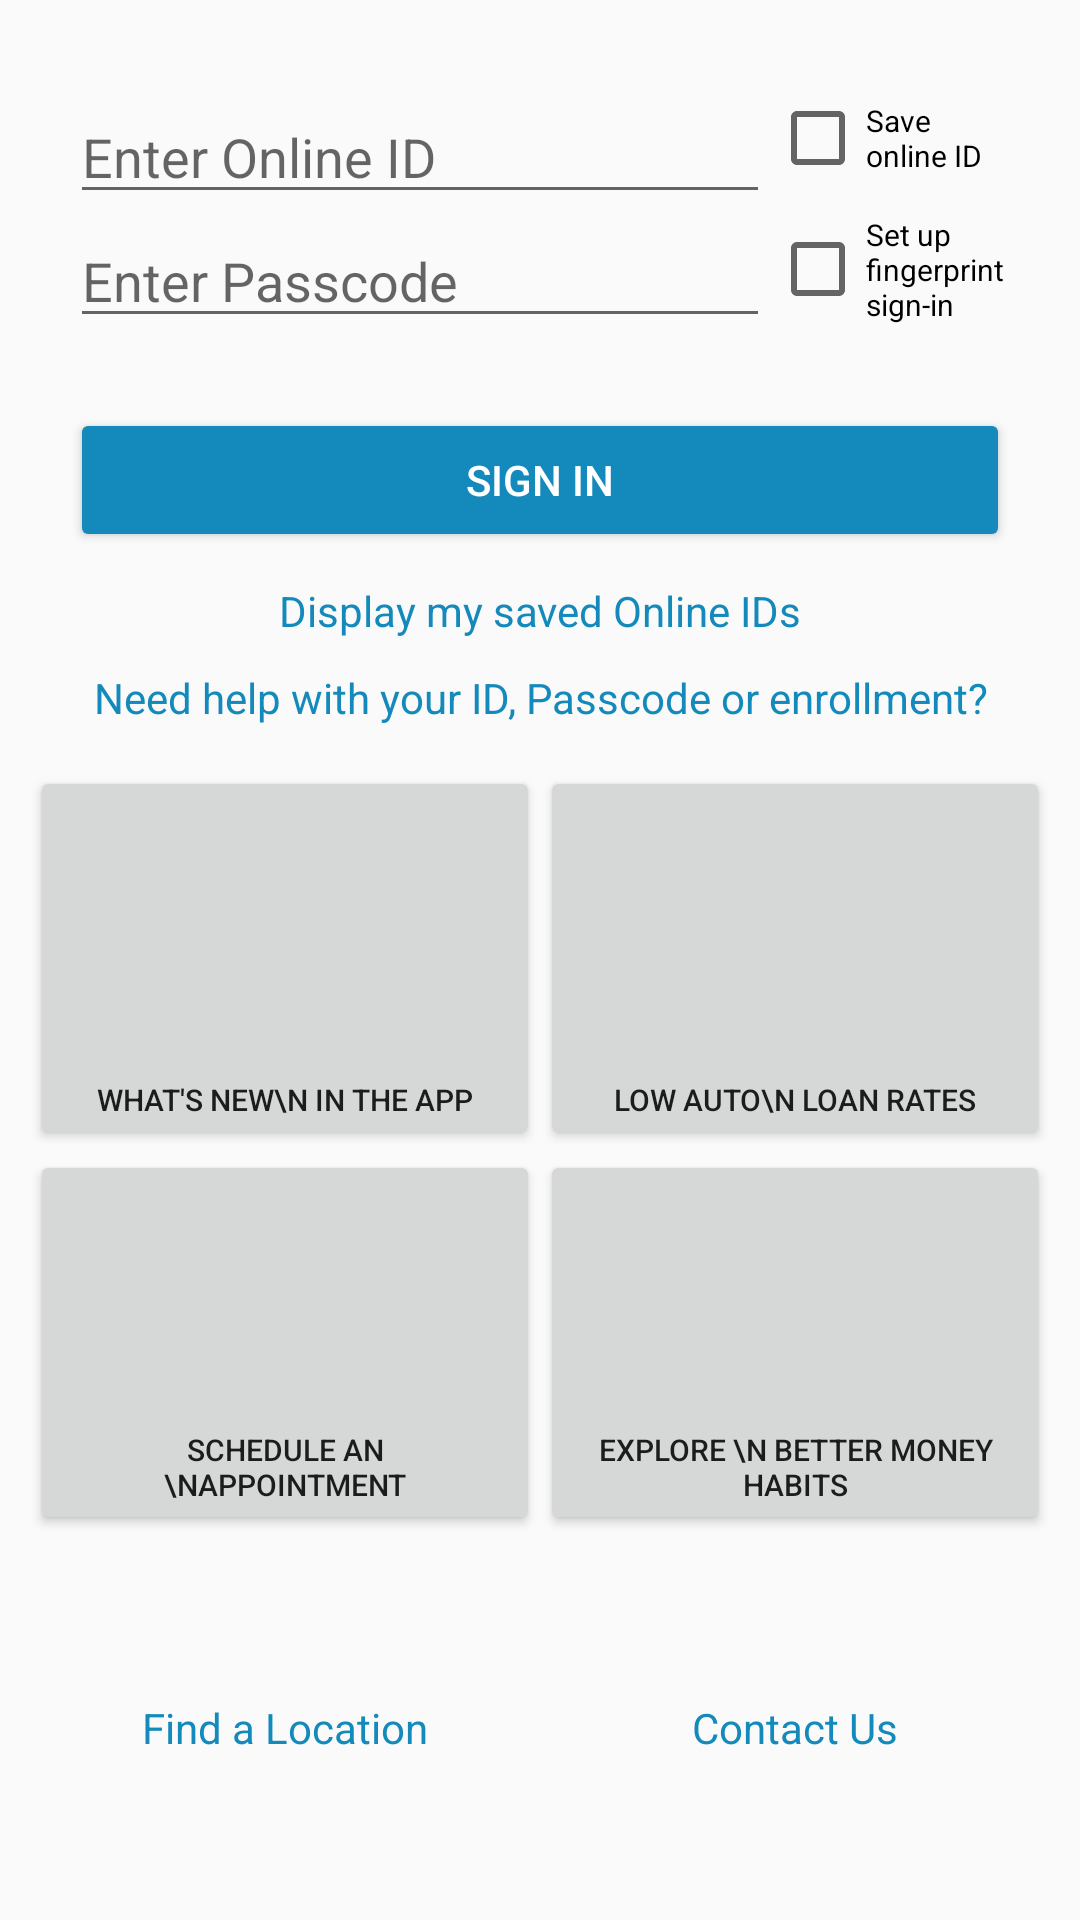

Produce the Android XML layout that renders to this screen, including the resource entries it uses.
<!-- AndroidManifest.xml: application theme AppTheme -->
<!-- res/layout/activity_main.xml -->
<?xml version="1.0" encoding="utf-8"?>
<LinearLayout xmlns:android="http://schemas.android.com/apk/res/android"
    android:layout_width="match_parent"
    android:layout_height="match_parent"
    android:orientation="vertical">
    
    <LinearLayout
        android:layout_width="match_parent"
        android:layout_height="wrap_content"
        android:orientation="vertical"
        android:gravity="center">

        
        <RelativeLayout
            android:layout_width="match_parent"
            android:layout_height="match_parent"
            android:layout_marginTop="90px"
            android:layout_marginLeft="70px"
            android:layout_marginRight="70px">

            
            <EditText
                android:id="@+id/First"
                android:layout_width="700px"
                android:layout_height="wrap_content"
                android:hint="Enter Online ID"
                android:textSize="@dimen/activity_horizontal_margin"/>
            <EditText
                android:id="@+id/Second"
                android:layout_width="700px"
                android:layout_height="wrap_content"
                android:layout_below="@id/First"
                android:hint="Enter Passcode"
                android:textSize="@dimen/activity_horizontal_margin"/>
            
            <CheckBox
                android:layout_width="match_parent"
                android:layout_height="wrap_content"
                android:layout_toRightOf="@id/First"
                android:layout_alignTop="@id/First"
                android:text="Save online ID"
                android:textSize="30px"/>
            <CheckBox
                android:layout_width="wrap_content"
                android:layout_height="wrap_content"
                android:layout_toRightOf="@id/Second"
                android:layout_alignTop="@id/Second"
                android:text="Set up fingerprint sign-in"
                android:textSize="30px"/>
            <Button
                android:id="@+id/signin"
                android:layout_width="match_parent"
                android:layout_height="wrap_content"
                android:layout_below="@id/Second"
                android:layout_marginTop="70px"
                android:backgroundTint="@color/blue"
                android:text="SIGN IN"
                android:textColor="@color/white"
                />
            
            <TextView
                android:id="@+id/hyper1"
                android:layout_width="match_parent"
                android:layout_height="wrap_content"
                android:layout_below="@id/signin"
                android:layout_marginTop="30px"
                android:textColor="@color/blue"
                android:gravity="center"
                android:text="@string/link1"/>
            <TextView
                android:id="@+id/hyper2"
                android:layout_width="match_parent"
                android:layout_height="wrap_content"
                android:layout_below="@id/hyper1"
                android:layout_marginTop="30px"
                android:textColor="@color/blue"
                android:gravity="center"
                android:text="@string/link2"/>
        </RelativeLayout>

    </LinearLayout>

    
    <LinearLayout
        android:layout_width="match_parent"
        android:layout_height="0dp"
        android:layout_weight="1"
        android:layout_marginTop="40px"
        android:orientation="vertical"
        android:gravity="center">
        
        <LinearLayout
            android:layout_width="match_parent"
            android:layout_height="0px"
            android:layout_weight="1"
            android:layout_marginLeft="30px"
            android:layout_marginRight="30px"
            android:orientation="horizontal">

            <Button
                android:id="@+id/butt1"
                android:layout_width="0px"
                android:layout_height="match_parent"
                android:layout_weight="1"
                android:gravity="center|bottom"
                android:textSize="30px"
                android:text="What's New\n in the App"/>
            <Button
                android:id="@+id/butt2"
                android:layout_width="0px"
                android:layout_height="match_parent"
                android:layout_weight="1"
                android:gravity="center|bottom"
                android:textSize="30px"
                android:text="Low auto\n loan rates"/>
        </LinearLayout>
        <LinearLayout
            android:layout_width="match_parent"
            android:layout_height="0px"
            android:layout_weight="1"
            android:layout_marginLeft="30px"
            android:layout_marginRight="30px"
            android:orientation="horizontal">

            <Button
                android:id="@+id/butt3"
                android:layout_width="0px"
                android:layout_height="match_parent"
                android:layout_weight="1"
                android:gravity="center|bottom"
                android:textSize="30px"
                android:text="Schedule an \nAppointment"/>
            <Button
                android:id="@+id/butt4"
                android:layout_width="0px"
                android:layout_height="match_parent"
                android:layout_weight="1"
                android:gravity="center|bottom"
                android:textSize="30px"
                android:text="Explore \n Better Money Habits"/>
        </LinearLayout>
        <LinearLayout
            android:layout_width="match_parent"
            android:layout_height="0px"
            android:layout_weight="1"
            android:layout_marginLeft="30px"
            android:layout_marginRight="30px"
            android:orientation="horizontal">
            
            <TextView
                android:layout_width="0px"
                android:layout_height="match_parent"
                android:layout_weight="1"
                android:gravity="center"
                android:textColor="@color/blue"
                android:text="Find a Location"/>
            <TextView
                android:layout_width="0px"
                android:layout_height="match_parent"
                android:layout_weight="1"
                android:gravity="center"
                android:textColor="@color/blue"
                android:text="Contact Us"/>
        </LinearLayout>
    </LinearLayout>

</LinearLayout>
<!-- resources referenced by this layout -->
<resources>
  <color name="blue">#138ABB</color>
  <color name="white">#ffff</color>
  <string name="link1">Display my saved Online IDs</string>
  <string name="link2">Need help with your ID, Passcode or enrollment?</string>
  <style name="AppTheme" parent="Theme.AppCompat.Light.DarkActionBar">
          
          <item name="colorPrimary">@color/header</item>
          <item name="colorPrimaryDark">@color/colorPrimaryDark</item>
          <item name="colorAccent">@color/colorAccent</item>
      </style>
  <color name="header">#CD2E0C</color>
  <color name="colorPrimaryDark">#303F9F</color>
  <color name="colorAccent">#FF4081</color>
</resources>
